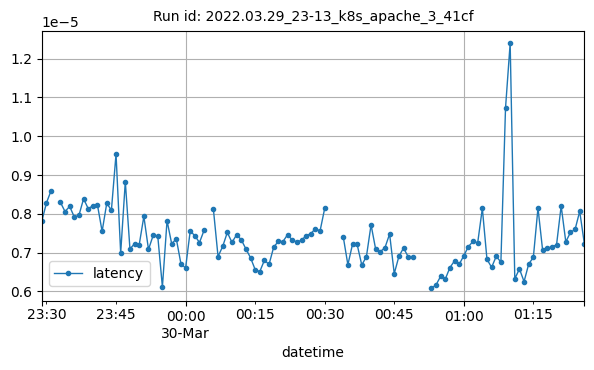

Source data for this figure (header and first rows):
datetime, latency
2022-03-29T23:29:00Z, 7.812139931910864e-06
2022-03-29T23:30:00Z, 8.283096917478886e-06
2022-03-29T23:31:00Z, 8.59779921724161e-06
2022-03-29T23:33:00Z, 8.296188703215219e-06
2022-03-29T23:34:00Z, 8.056946806071264e-06
2022-03-29T23:35:00Z, 8.191195615982878e-06
2022-03-29T23:36:00Z, 7.914941395585733e-06
2022-03-29T23:37:00Z, 7.95910566678106e-06
2022-03-29T23:38:00Z, 8.387550570611321e-06
2022-03-29T23:39:00Z, 8.13249081150572e-06
2022-03-29T23:40:00Z, 8.205373733974798e-06
2022-03-29T23:41:00Z, 8.221377253432318e-06
2022-03-29T23:42:00Z, 7.544928056033537e-06
2022-03-29T23:43:00Z, 8.272264266884532e-06
2022-03-29T23:44:00Z, 8.089639123575085e-06
2022-03-29T23:45:00Z, 9.540427011081994e-06
2022-03-29T23:46:00Z, 6.984329497452345e-06
2022-03-29T23:47:00Z, 8.831024169921873e-06
2022-03-29T23:48:00Z, 7.08879893544367e-06
2022-03-29T23:49:00Z, 7.231810193885034e-06
2022-03-29T23:50:00Z, 7.203547672273849e-06
2022-03-29T23:51:00Z, 7.932970566109406e-06
2022-03-29T23:52:00Z, 7.078811966529785e-06
2022-03-29T23:53:00Z, 7.439680008936145e-06
2022-03-29T23:54:00Z, 7.423988766637034e-06
2022-03-29T23:55:00Z, 6.112299467387953e-06
2022-03-29T23:56:00Z, 7.82291585968821e-06
2022-03-29T23:57:00Z, 7.225965198717619e-06
2022-03-29T23:58:00Z, 7.353705665634662e-06
2022-03-29T23:59:00Z, 6.706766418991514e-06
2022-03-30T00:00:00Z, 6.601445879099698e-06
2022-03-30T00:01:00Z, 7.559446938488314e-06
2022-03-30T00:02:00Z, 7.429834810668082e-06
2022-03-30T00:03:00Z, 7.258697804474521e-06
2022-03-30T00:04:00Z, 7.576945149416358e-06
2022-03-30T00:06:00Z, 8.113456494880445e-06
2022-03-30T00:07:00Z, 6.896705088908212e-06
2022-03-30T00:08:00Z, 7.157479294720557e-06
2022-03-30T00:09:00Z, 7.517955640541162e-06
2022-03-30T00:10:00Z, 7.26057366955382e-06
2022-03-30T00:11:00Z, 7.4576895716378244e-06
2022-03-30T00:12:00Z, 7.331957102407695e-06
2022-03-30T00:13:00Z, 7.094796766840328e-06
2022-03-30T00:14:00Z, 6.868152388638444e-06
2022-03-30T00:15:00Z, 6.561509659242106e-06
2022-03-30T00:16:00Z, 6.507992357482847e-06
2022-03-30T00:17:00Z, 6.801018259012299e-06
2022-03-30T00:18:00Z, 6.69253956187855e-06
2022-03-30T00:19:00Z, 7.140707013647768e-06
2022-03-30T00:20:00Z, 7.286224873826078e-06
2022-03-30T00:21:00Z, 7.2839046609130975e-06
2022-03-30T00:22:00Z, 7.461083707872752e-06
2022-03-30T00:23:00Z, 7.323550839796134e-06
2022-03-30T00:24:00Z, 7.270393655875188e-06
2022-03-30T00:25:00Z, 7.318205491905984e-06
2022-03-30T00:26:00Z, 7.435434111108824e-06
2022-03-30T00:27:00Z, 7.486847371238919e-06
2022-03-30T00:28:00Z, 7.615765482605528e-06
2022-03-30T00:29:00Z, 7.5553475074078124e-06
2022-03-30T00:30:00Z, 8.138381288726326e-06
... 50 more rows
